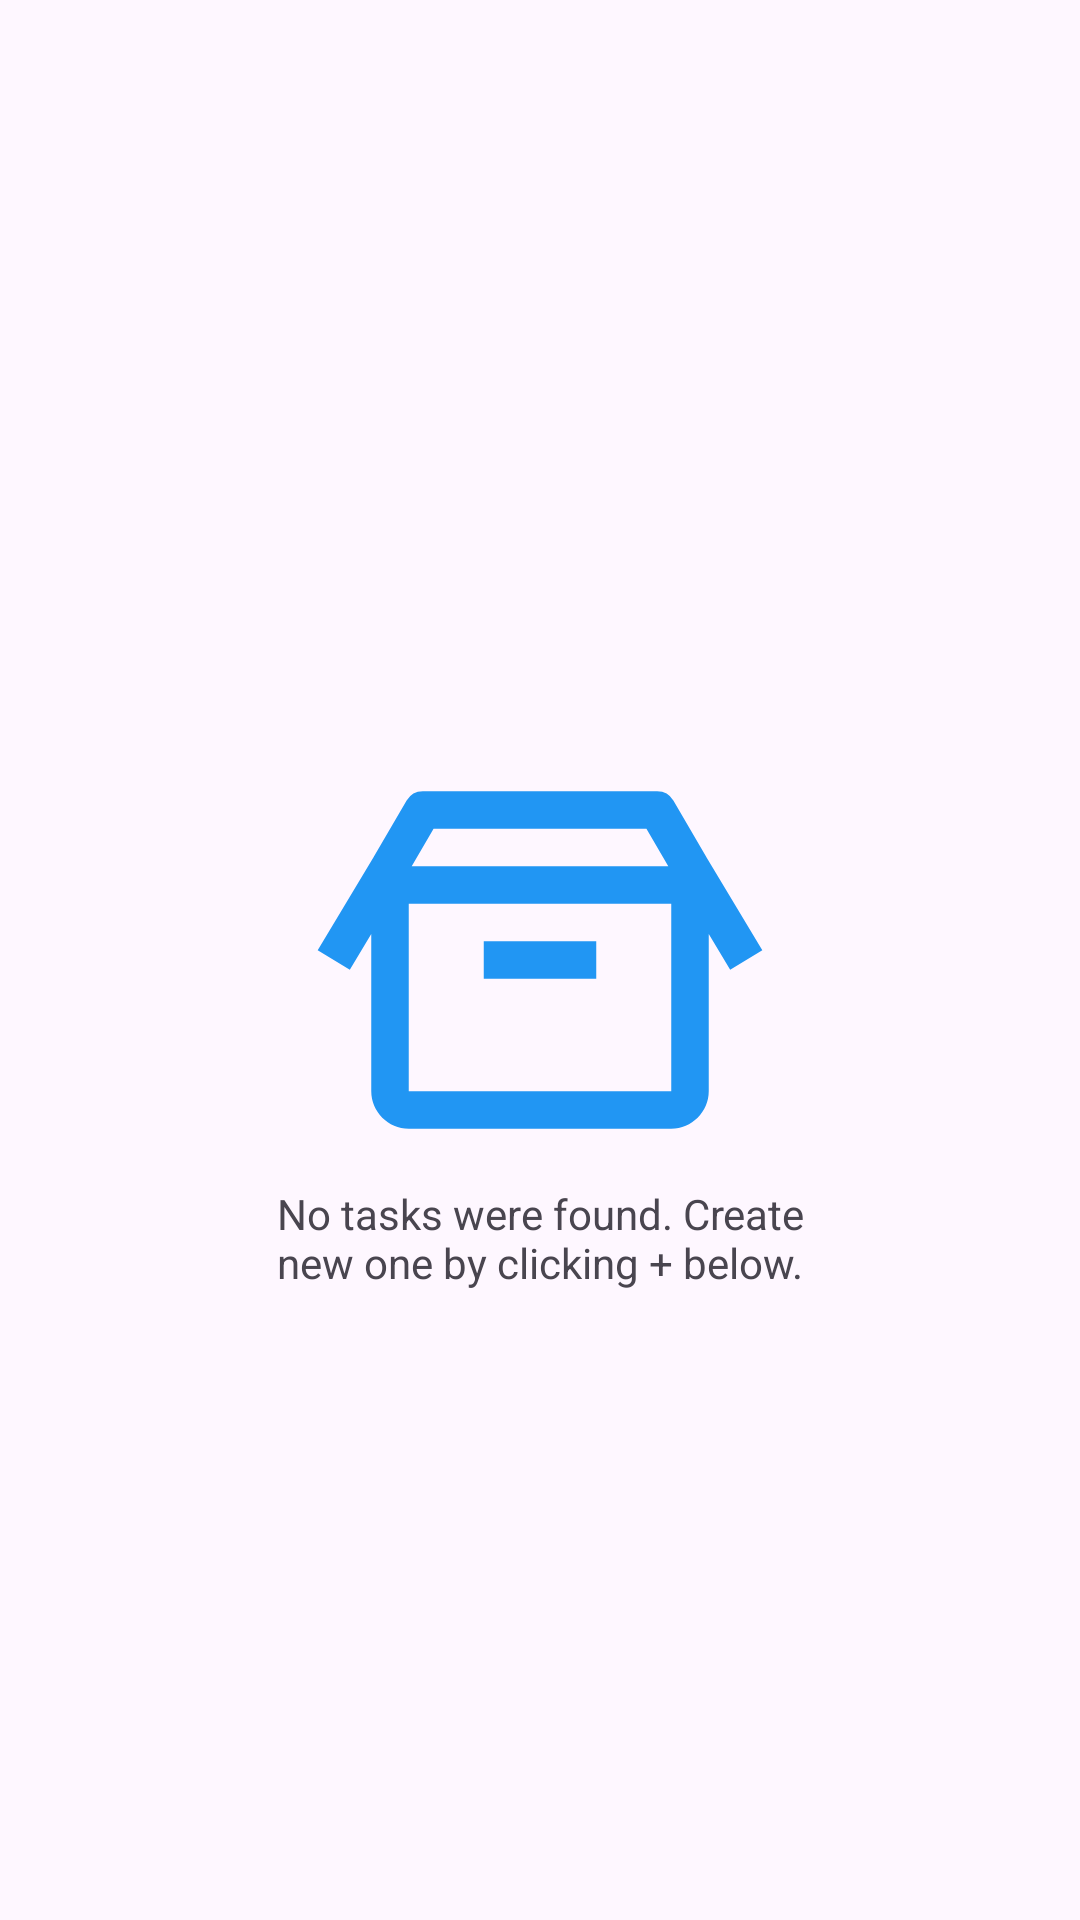

Layout XML and referenced resources for this Android screen:
<!-- AndroidManifest.xml: application theme Theme.Clickomater -->
<!-- res/layout/no_tasks_found.xml -->
<?xml version="1.0" encoding="utf-8"?>
<androidx.constraintlayout.widget.ConstraintLayout xmlns:android="http://schemas.android.com/apk/res/android"
    xmlns:app="http://schemas.android.com/apk/res-auto"
    xmlns:tools="http://schemas.android.com/tools"
    android:layout_width="match_parent"
    android:layout_height="match_parent">

    <ImageView
        android:id="@+id/image"
        android:layout_width="150dp"
        android:layout_height="150dp"
        android:scaleType="fitCenter"
        android:contentDescription="No Projects Available"
        app:layout_constraintBottom_toBottomOf="parent"
        app:layout_constraintEnd_toEndOf="parent"
        app:layout_constraintStart_toStartOf="parent"
        app:layout_constraintTop_toTopOf="parent"
        app:srcCompat="@drawable/ic_empty_box"
        app:tint="?colorPrimary"
        tools:ignore="HardcodedText" />

    <TextView
        android:id="@+id/tv_info"
        android:layout_width="180dp"
        android:layout_height="wrap_content"
        android:text="No tasks were found. Create new one by clicking + below."
        android:gravity="center"
        app:layout_constraintEnd_toEndOf="parent"
        app:layout_constraintStart_toStartOf="parent"
        app:layout_constraintTop_toBottomOf="@+id/image"
        tools:ignore="HardcodedText" />
</androidx.constraintlayout.widget.ConstraintLayout>
<!-- resources referenced by this layout -->
<resources>
  <!-- drawable ic_empty_box (drawable) -->
  <vector xmlns:android="http://schemas.android.com/apk/res/android"
      android:width="24dp"
      android:height="24dp"
      android:viewportWidth="24"
      android:viewportHeight="24">
    <path
        android:pathData="M5.75,3A1,1 0,0 0,4.887 3.496L3.143,6.486L3.137,6.496L0.143,11.486L1.857,12.514L3,10.609L3,19C3,20.093 3.907,21 5,21L19,21C20.093,21 21,20.093 21,19L21,10.609L22.143,12.514L23.857,11.486L20.877,6.521A1,1 0,0 0,20.863 6.496L19.113,3.496A1,1 0,0 0,18.25 3L5.75,3zM6.324,5L17.676,5L18.842,7L5.158,7L6.324,5zM5,9L19,9L19,19L5,19L5,9zM9,11L9,13L15,13L15,11L9,11z"
        android:fillColor="#000000"/>
  </vector>
  <style name="Theme.Clickomater" parent="Base.Theme.Clickomater" />
  <style name="Base.Theme.Clickomater" parent="Theme.Material3.DayNight.NoActionBar">
          
           <item name="colorPrimary">@color/colorPrimary</item>
          <item name="colorPrimaryDark">@color/colorPrimaryDark</item>
          <item name="android:colorSecondary">@color/colorPrimary</item>
          <item name="android:colorAccent">@color/colorAccent</item>
      </style>
  <color name="colorPrimary">#2196F3</color>
  <color name="colorPrimaryDark">#1976D2</color>
  <color name="colorAccent">#90CAF9</color>
</resources>
